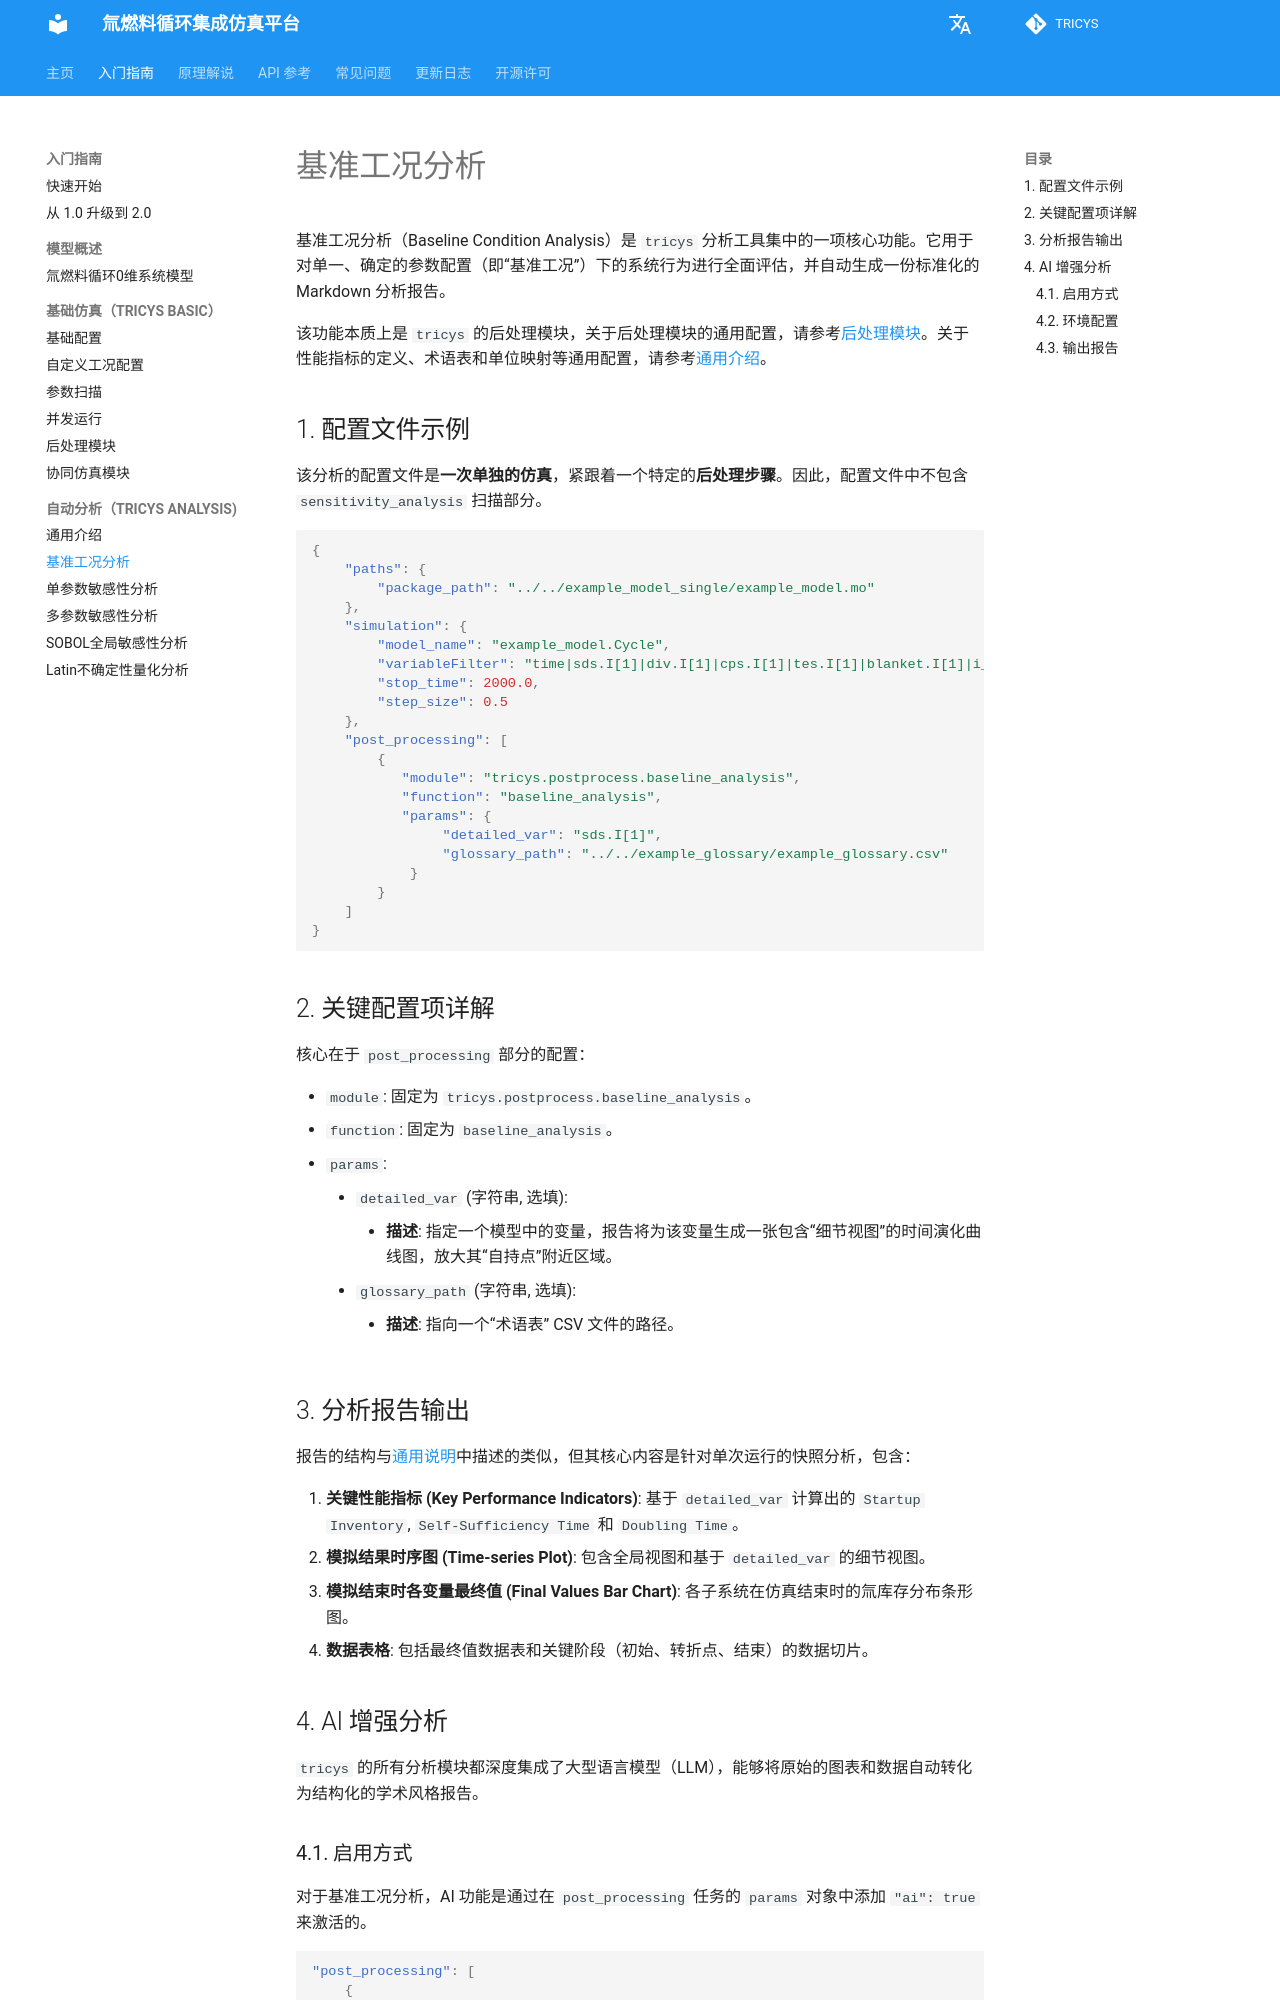

repository: asipp-neutronics/tricys · page: zh/guides/tricys_analysis/baseline_condition_analysis.html · generator: mkdocs

# 基准工况分析

基准工况分析（Baseline Condition Analysis）是 `tricys` 分析工具集中的一项核心功能。它用于对单一、确定的参数配置（即“基准工况”）下的系统行为进行全面评估，并自动生成一份标准化的 Markdown 分析报告。

该功能本质上是 `tricys` 的后处理模块，关于后处理模块的通用配置，请参考[后处理模块](../tricys_basic/post_processing_module.md)。关于性能指标的定义、术语表和单位映射等通用配置，请参考[通用介绍](./index.md)。

## 1. 配置文件示例

该分析的配置文件是**一次单独的仿真**，紧跟着一个特定的**后处理步骤**。因此，配置文件中不包含 `sensitivity_analysis` 扫描部分。

```json
{
    "paths": {
        "package_path": "../../example_model_single/example_model.mo"
    },
    "simulation": {
        "model_name": "example_model.Cycle",
        "variableFilter": "time|sds.I[1]|div.I[1]|cps.I[1]|tes.I[1]|blanket.I[1]|i_iss.I[1]|wds.I[1]|o_iss.I[1]",
        "stop_time": 2000.0,
        "step_size": 0.5
    },
    "post_processing": [
        {
           "module": "tricys.postprocess.baseline_analysis",
           "function": "baseline_analysis",
           "params": {
                "detailed_var": "sds.I[1]",
                "glossary_path": "../../example_glossary/example_glossary.csv"
            }
        }
    ]
}
```

## 2. 关键配置项详解

核心在于 `post_processing` 部分的配置：

- `module`: 固定为 `tricys.postprocess.baseline_analysis`。
- `function`: 固定为 `baseline_analysis`。
- `params`:
    - `detailed_var` (字符串, 选填):
        - **描述**: 指定一个模型中的变量，报告将为该变量生成一张包含“细节视图”的时间演化曲线图，放大其“自持点”附近区域。
    - `glossary_path` (字符串, 选填):
        - **描述**: 指向一个“术语表” CSV 文件的路径。

## 3. 分析报告输出

报告的结构与[通用说明](./index.md)中描述的类似，但其核心内容是针对单次运行的快照分析，包含：

1.  **关键性能指标 (Key Performance Indicators)**: 基于 `detailed_var` 计算出的 `Startup Inventory`, `Self-Sufficiency Time` 和 `Doubling Time`。
2.  **模拟结果时序图 (Time-series Plot)**: 包含全局视图和基于 `detailed_var` 的细节视图。
3.  **模拟结束时各变量最终值 (Final Values Bar Chart)**: 各子系统在仿真结束时的氚库存分布条形图。
4.  **数据表格**: 包括最终值数据表和关键阶段（初始、转折点、结束）的数据切片。


## 4. AI 增强分析

`tricys` 的所有分析模块都深度集成了大型语言模型（LLM），能够将原始的图表和数据自动转化为结构化的学术风格报告。
